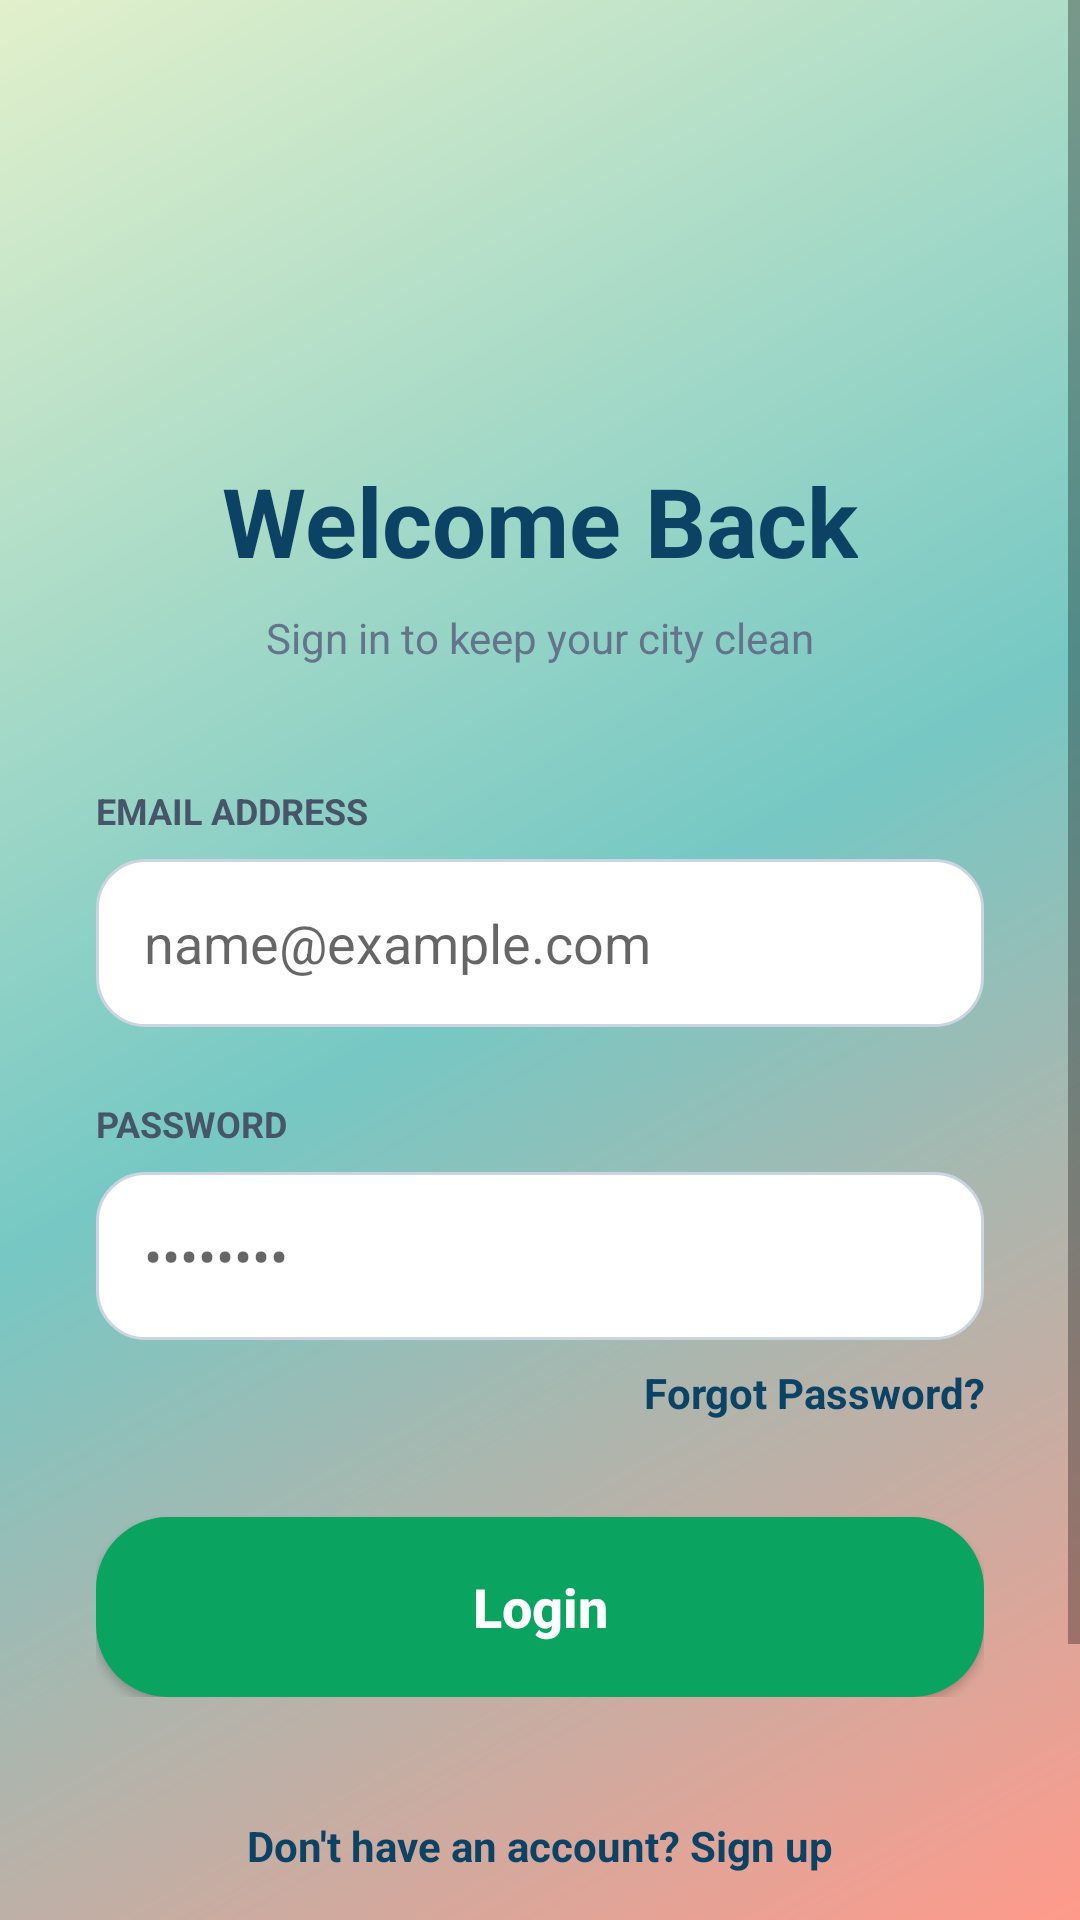

Android layout source for this screen:
<!-- AndroidManifest.xml: application theme Theme.CivicBin -->
<!-- res/layout/activity_login.xml -->
<?xml version="1.0" encoding="utf-8"?>
<ScrollView xmlns:android="http://schemas.android.com/apk/res/android"
    xmlns:app="http://schemas.android.com/apk/res-auto"
    android:layout_width="match_parent"
    android:layout_height="match_parent"
    android:background="@android:color/transparent"
    android:fillViewport="true">

    <LinearLayout
        android:layout_width="match_parent"
        android:layout_height="wrap_content"
        android:gravity="center_horizontal"
        android:orientation="vertical"
        android:padding="32dp">

        <ImageView
            android:layout_width="80dp"
            android:layout_height="80dp"
            android:layout_marginTop="24dp"
            android:src="@drawable/logo" />

        <TextView
            android:layout_width="wrap_content"
            android:layout_height="wrap_content"
            android:layout_marginTop="16dp"
            android:text="Welcome Back"
            android:textColor="#0c4365"
            android:textSize="32sp"
            android:textStyle="bold" />

        <TextView
            android:layout_width="wrap_content"
            android:layout_height="wrap_content"
            android:layout_marginTop="8dp"
            android:layout_marginBottom="40dp"
            android:text="Sign in to keep your city clean"
            android:textColor="#64748b"
            android:textSize="14sp" />

        <LinearLayout
            android:layout_width="match_parent"
            android:layout_height="wrap_content"
            android:orientation="vertical">

            <TextView
                android:layout_width="wrap_content"
                android:layout_height="wrap_content"
                android:text="EMAIL ADDRESS"
                android:textColor="#475569"
                android:textSize="12sp"
                android:textStyle="bold" />

            <EditText
                android:id="@+id/etEmail"
                android:layout_width="match_parent"
                android:layout_height="56dp"
                android:layout_marginTop="8dp"
                android:background="@drawable/bg_rounded_input"
                android:hint="name@example.com"
                android:inputType="textEmailAddress"
                android:paddingStart="16dp"
                android:paddingEnd="16dp" />

            <TextView
                android:layout_width="wrap_content"
                android:layout_height="wrap_content"
                android:layout_marginTop="24dp"
                android:text="PASSWORD"
                android:textColor="#475569"
                android:textSize="12sp"
                android:textStyle="bold" />

            <EditText
                android:id="@+id/etPassword"
                android:layout_width="match_parent"
                android:layout_height="56dp"
                android:layout_marginTop="8dp"
                android:background="@drawable/bg_rounded_input"
                android:hint="••••••••"
                android:inputType="textPassword"
                android:paddingStart="16dp"
                android:paddingEnd="16dp" />

            <TextView
                android:id="@+id/tvForgotPassword"
                android:layout_width="match_parent"
                android:layout_height="wrap_content"
                android:layout_marginTop="8dp"
                android:gravity="end"
                android:text="Forgot Password?"
                android:textColor="#0c4365"
                android:textSize="14sp"
                android:textStyle="bold" />

            <Button
                android:id="@+id/btnLogin"
                android:layout_width="match_parent"
                android:layout_height="60dp"
                android:layout_marginTop="32dp"
                android:background="@drawable/bg_rounded_button" 
                android:text="Login"
                android:textAllCaps="false"
                android:textColor="#FFFFFF"
                android:textSize="18sp"
                android:textStyle="bold" />

        </LinearLayout>

        <TextView
            android:id="@+id/tvSignUp"
            android:layout_width="wrap_content"
            android:layout_height="wrap_content"
            android:layout_marginTop="40dp"
            android:text="Don't have an account? Sign up"
            android:textColor="#0c4365"
            android:textSize="14sp"
            android:textStyle="bold" />

        <TextView
            android:layout_width="wrap_content"
            android:layout_height="wrap_content"
            android:layout_marginTop="48dp"
            android:layout_marginBottom="24dp"
            android:gravity="center"
            android:text="Secure Government Portal"
            android:textColor="#0ba360"
            android:textSize="14sp"
            android:textStyle="bold" />
    </LinearLayout>
</ScrollView>
<!-- resources referenced by this layout -->
<resources>
  <!-- drawable bg_rounded_button (drawable) -->
  <?xml version="1.0" encoding="utf-8"?>
  <shape xmlns:android="http://schemas.android.com/apk/res/android"
      android:shape="rectangle">
      <solid android:color="#0ba360" />
      <corners android:radius="24dp" />
  </shape>
  <!-- drawable bg_rounded_input (drawable) -->
  <?xml version="1.0" encoding="utf-8"?>
  <shape xmlns:android="http://schemas.android.com/apk/res/android"
      android:shape="rectangle">
      <solid android:color="#ffffff" />
      <stroke android:width="1dp" android:color="#cbd5e1" />
      <corners android:radius="16dp" />
  </shape>
  <style name="Theme.CivicBin" parent="Theme.AppCompat.Light.NoActionBar">
          <item name="colorPrimary">#0ba360</item>
          <item name="colorPrimaryDark">#0a7348</item>
          <item name="colorAccent">#ffffff</item>
          <item name="android:windowBackground">@drawable/bg_gradient</item>
      </style>
  <!-- drawable bg_gradient (drawable) -->
  <?xml version="1.0" encoding="utf-8"?>
  <shape xmlns:android="http://schemas.android.com/apk/res/android"
      android:shape="rectangle">
      <gradient
          android:angle="135"
          android:startColor="#ff9a8b"
          android:centerColor="#76c8c4"
          android:endColor="#e2f0cb"
          android:type="linear" />
  </shape>
</resources>
